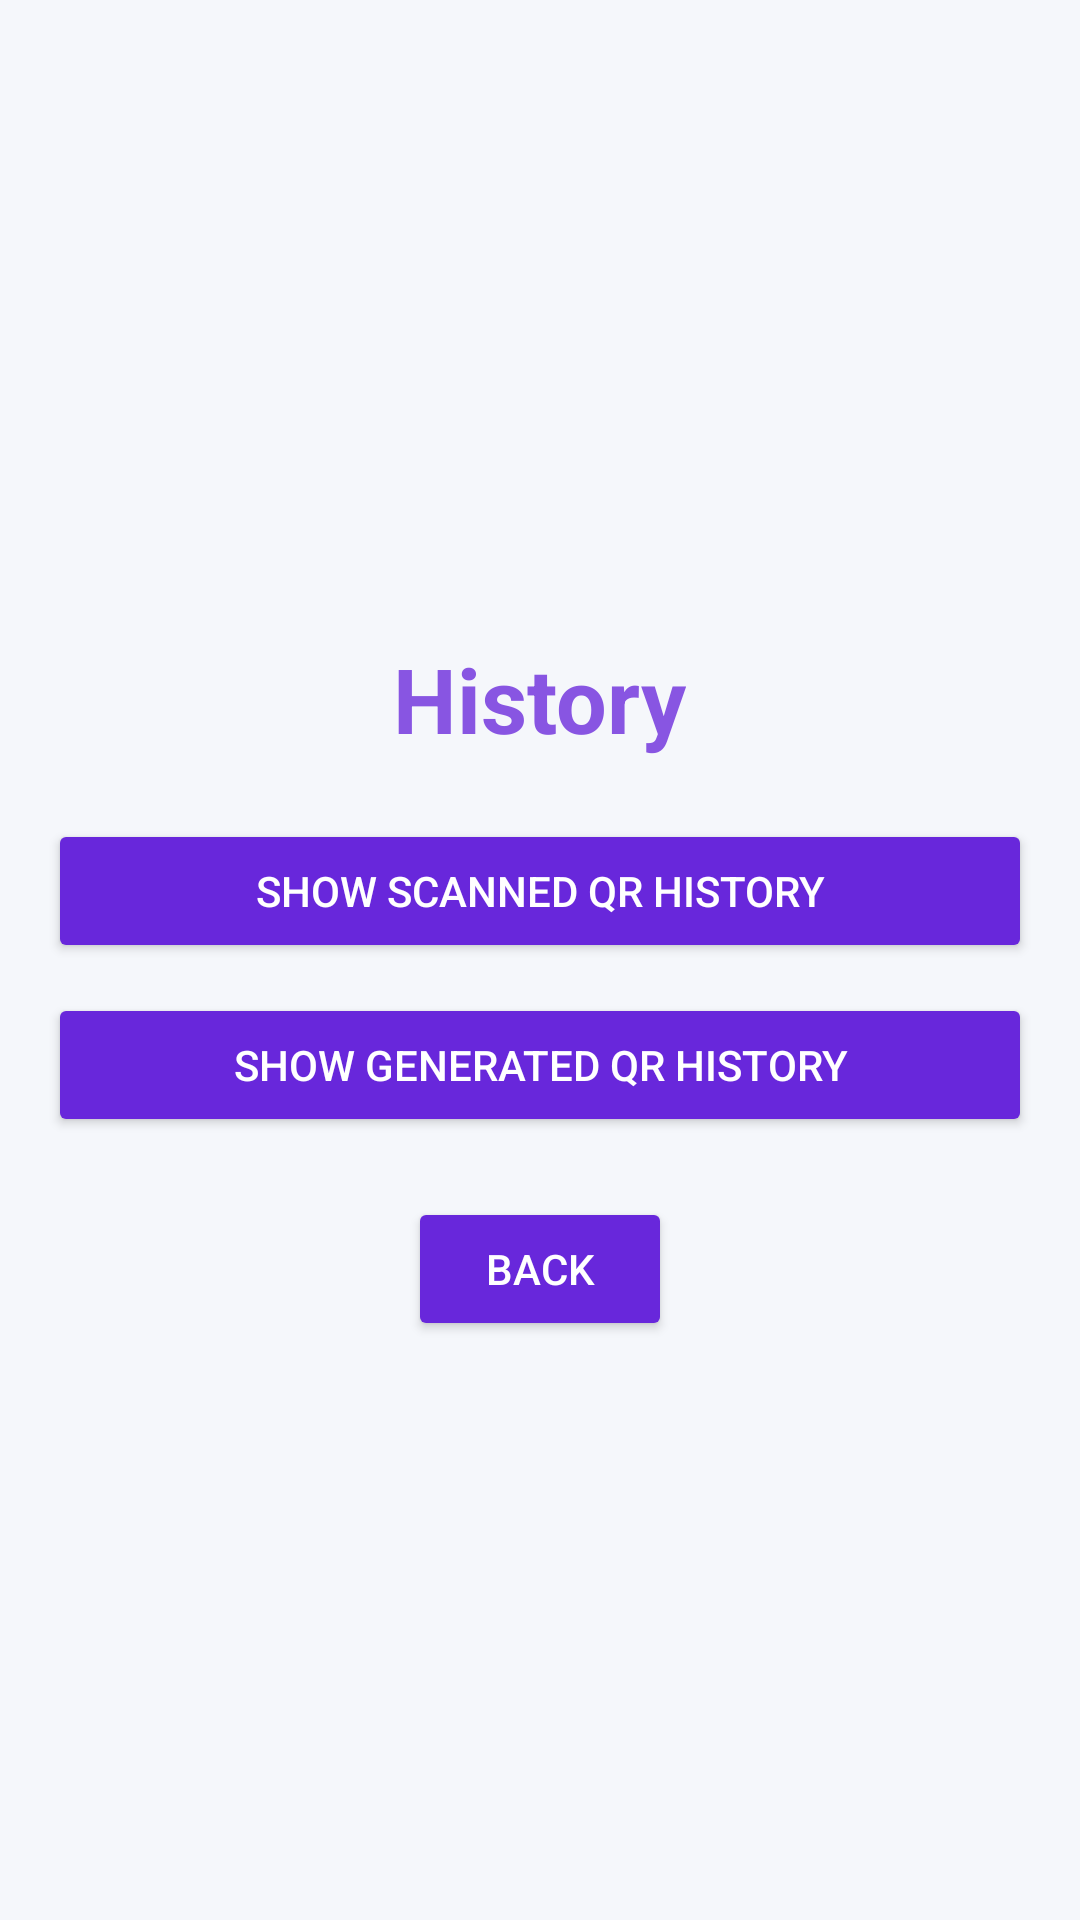

The Android layout XML behind this screen, and the referenced resources:
<!-- AndroidManifest.xml: application theme Theme.MedicineExpiryApp -->
<!-- res/layout/activity_history.xml -->
<?xml version="1.0" encoding="utf-8"?>
<LinearLayout xmlns:android="http://schemas.android.com/apk/res/android"
    android:layout_width="match_parent"
    android:layout_height="match_parent"
    android:orientation="vertical"
    android:gravity="center"
    android:padding="16dp"
    android:background="#F5F7FB">

    
    <TextView
        android:layout_width="wrap_content"
        android:layout_height="wrap_content"
        android:text="History"
        android:textColor="#8855E2"
        android:textSize="30sp"
        android:textStyle="bold"
        android:layout_marginTop="20dp"
        android:gravity="center" />

    
    <Button
        android:id="@+id/btn_scanned_history"
        android:layout_width="match_parent"
        android:layout_height="wrap_content"
        android:text="Show Scanned QR History"
        android:textColor="@android:color/white"
        android:layout_marginTop="20dp"
        android:backgroundTint="#6827DB"
        />

    
    <Button
        android:id="@+id/btn_generated_history"
        android:layout_width="match_parent"
        android:layout_height="wrap_content"
        android:text="Show Generated QR History"
        android:textColor="@android:color/white"
        android:layout_marginTop="10dp"
        android:backgroundTint="#6827DB"/>

    
    <androidx.recyclerview.widget.RecyclerView
        android:id="@+id/rv_history"
        android:layout_width="match_parent"
        android:layout_height="0dp"
        android:layout_marginTop="20dp"
        android:layout_weight="1"
        android:visibility="gone" />

    
    <Button
        android:id="@+id/btn_back"
        android:layout_width="wrap_content"
        android:layout_height="wrap_content"
        android:text="Back"
        android:layout_marginTop="20dp"
        android:backgroundTint="#6827DB"
        android:textColor="@android:color/white"/>

</LinearLayout>
<!-- resources referenced by this layout -->
<resources>
  <style name="Theme.MedicineExpiryApp" parent="Base.Theme.MedicineExpiryApp" />
  <style name="Base.Theme.MedicineExpiryApp" parent="Theme.Material3.DayNight.NoActionBar">
          
          
      </style>
</resources>
